Photos from the image-classification dataset "datasets" in the GitHub repository imxruxhe/Machine-Learning-Project. Its 2 classes are: cat, dog.

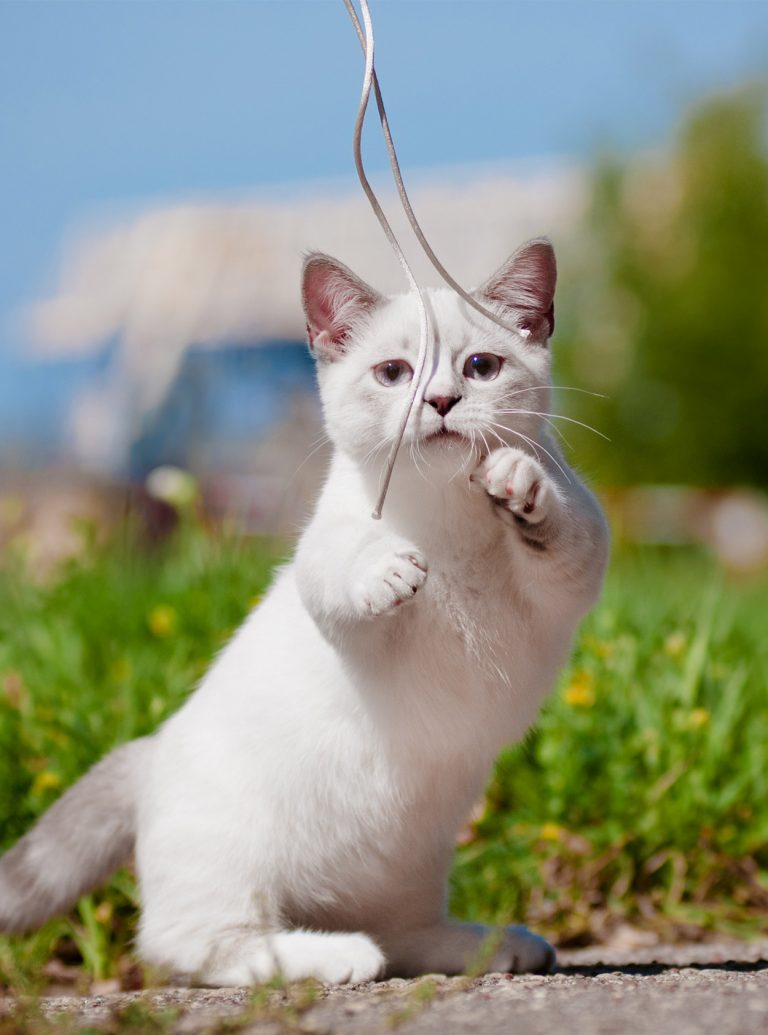
Label: cat

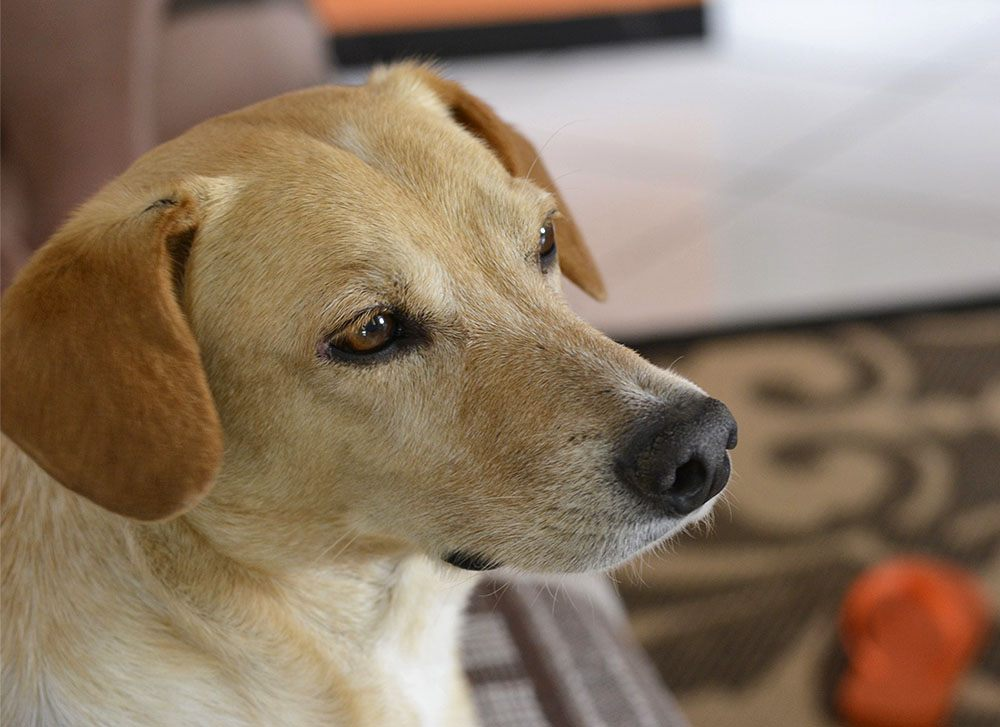
Label: dog

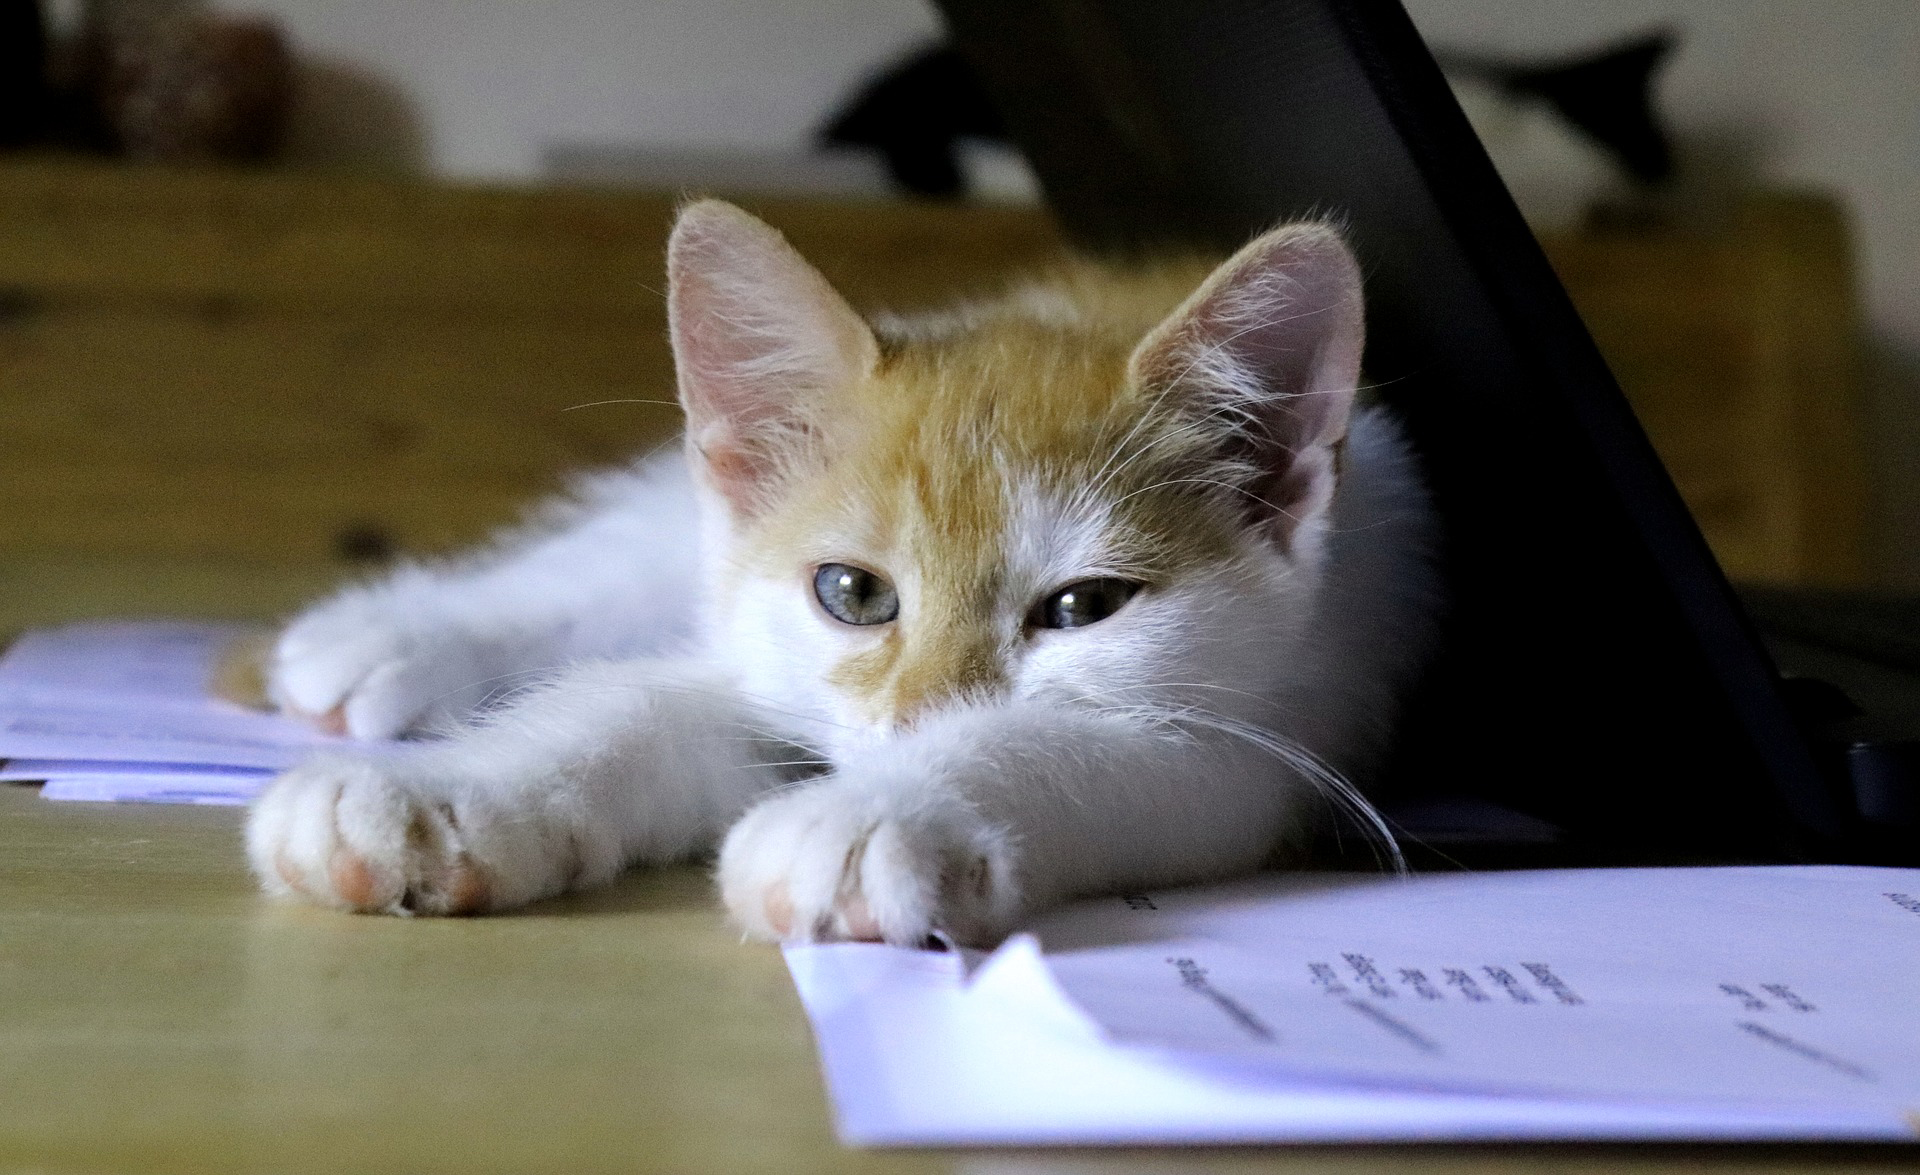
Label: cat

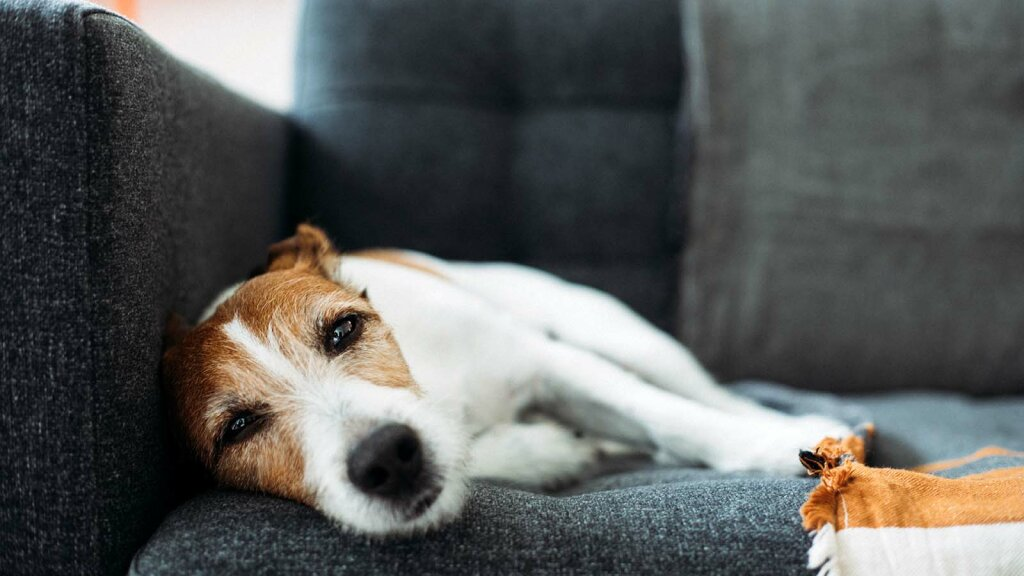
Label: dog

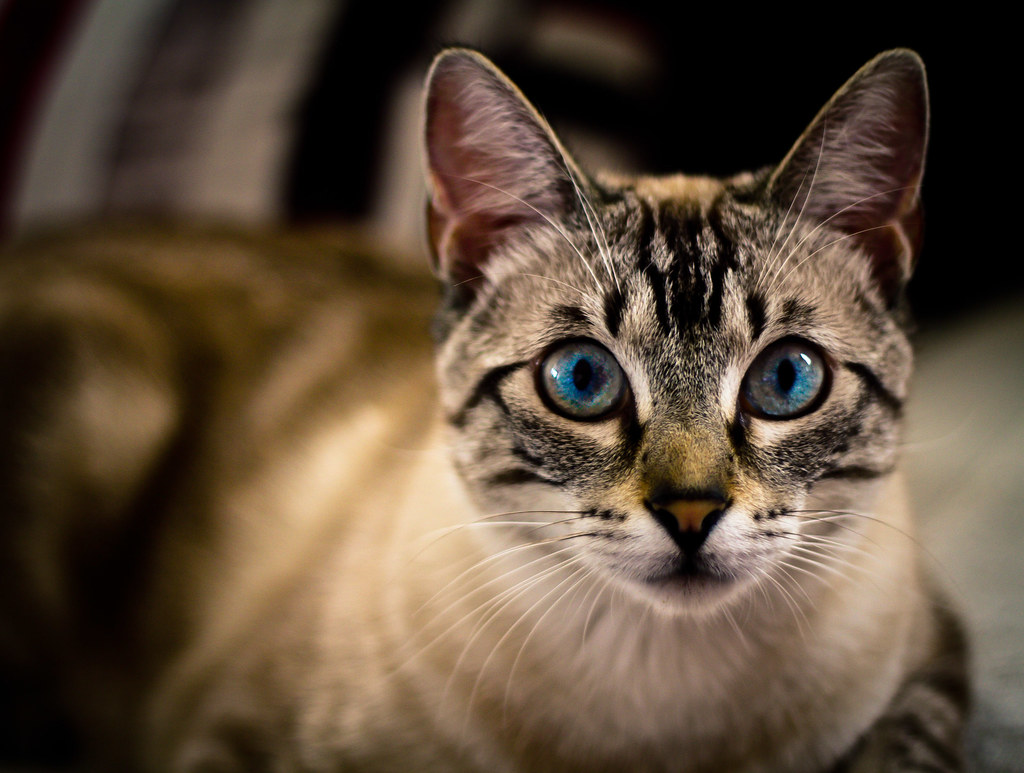
Label: cat

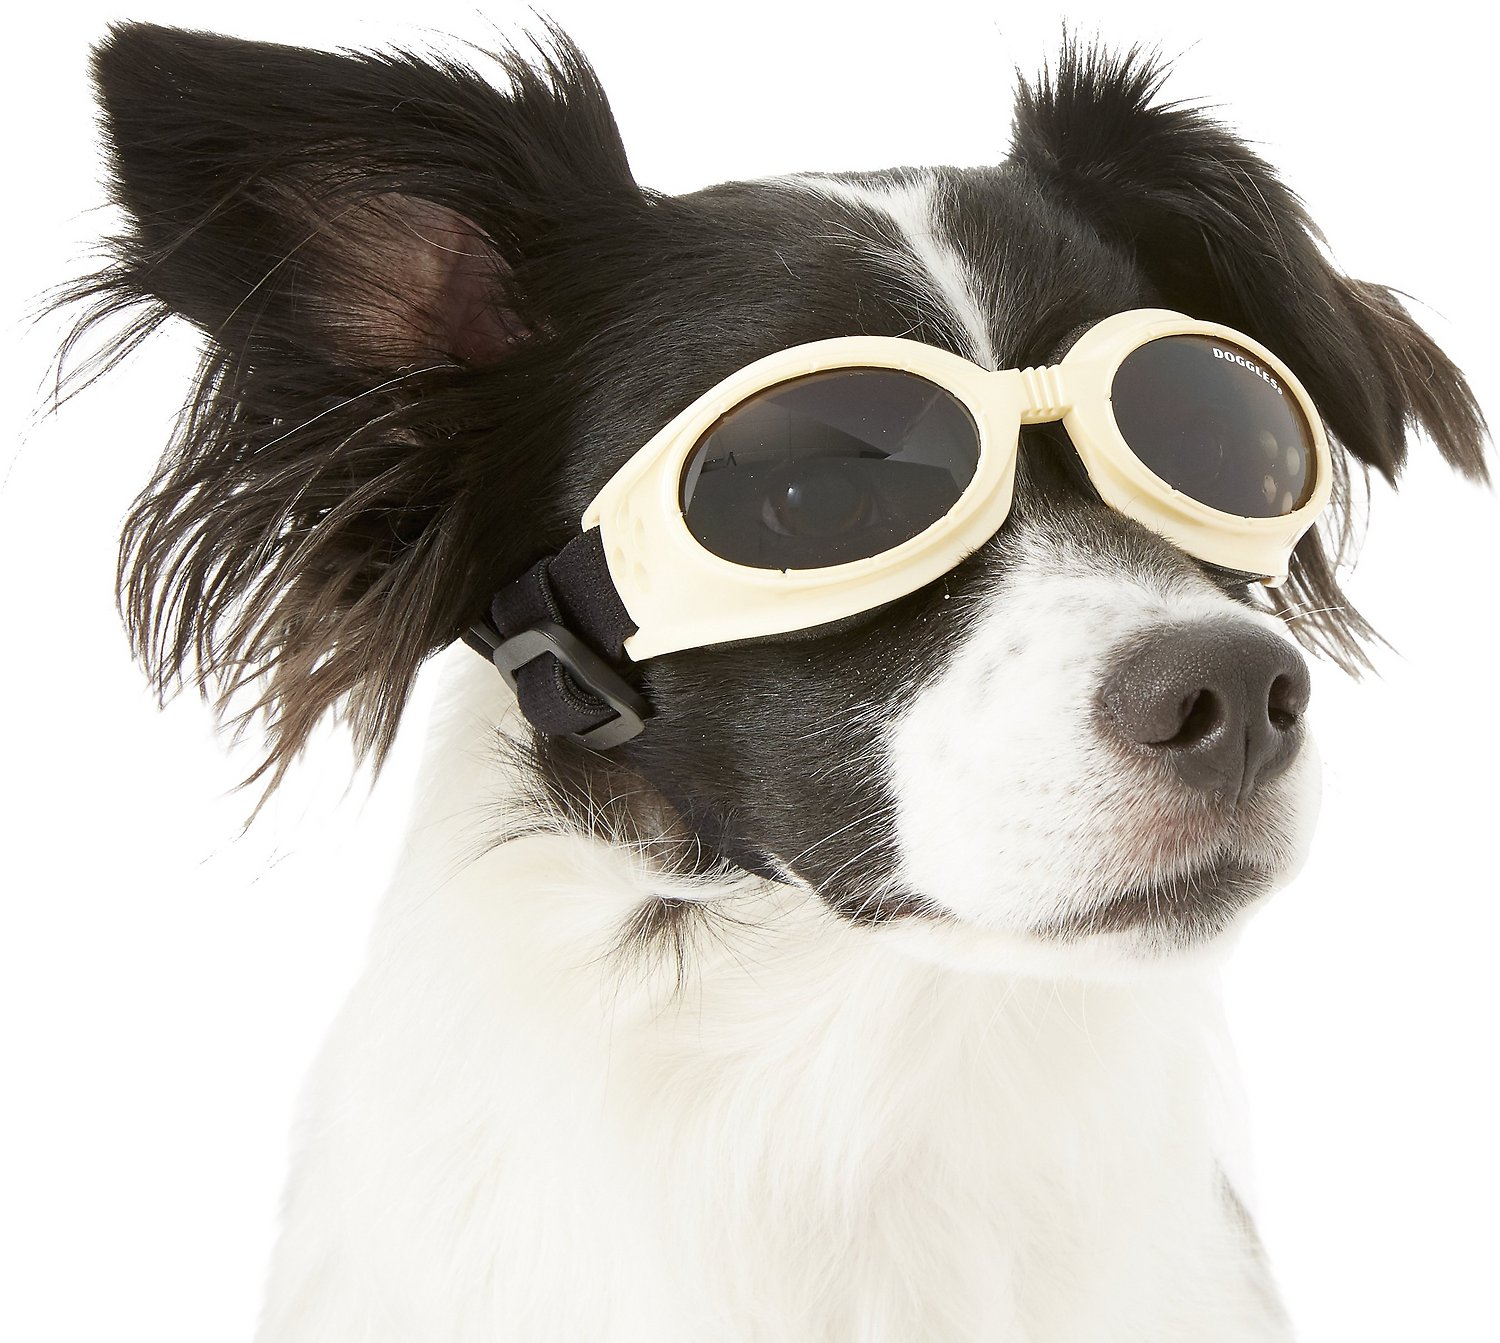
Label: dog
